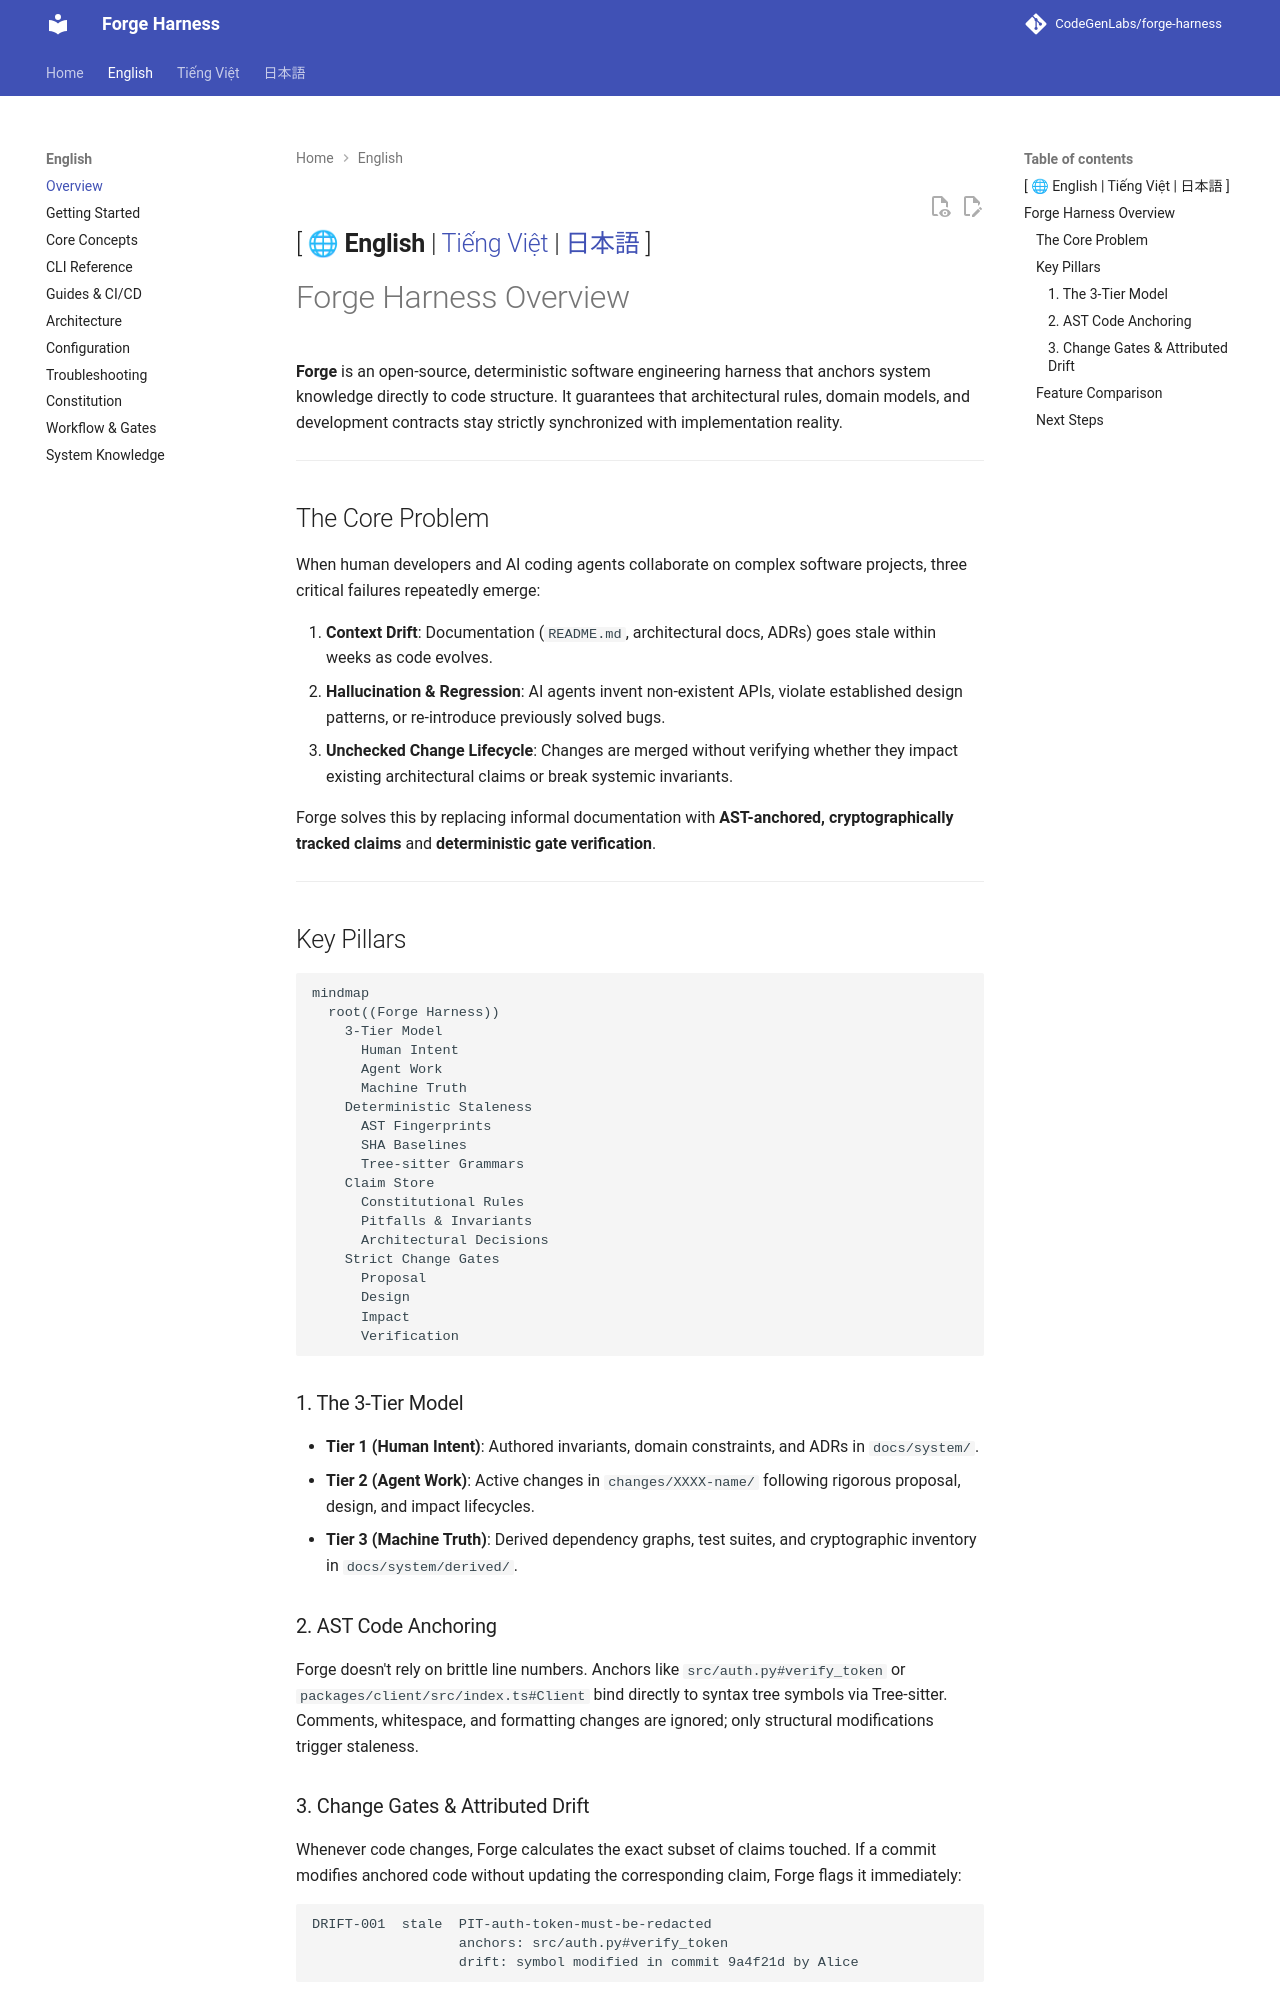

repository: CodeGenLabs/Forge · page: en/index.html · generator: mkdocs

[ 🌐 **English** | [Tiếng Việt](../vi/index.md) | [日本語](../ja/index.md) ]
---

# Forge Harness Overview

**Forge** is an open-source, deterministic software engineering harness that anchors system knowledge directly to code structure. It guarantees that architectural rules, domain models, and development contracts stay strictly synchronized with implementation reality.

---

## The Core Problem

When human developers and AI coding agents collaborate on complex software projects, three critical failures repeatedly emerge:

1. **Context Drift**: Documentation (`README.md`, architectural docs, ADRs) goes stale within weeks as code evolves.
2. **Hallucination & Regression**: AI agents invent non-existent APIs, violate established design patterns, or re-introduce previously solved bugs.
3. **Unchecked Change Lifecycle**: Changes are merged without verifying whether they impact existing architectural claims or break systemic invariants.

Forge solves this by replacing informal documentation with **AST-anchored, cryptographically tracked claims** and **deterministic gate verification**.

---

## Key Pillars

```mermaid
mindmap
  root((Forge Harness))
    3-Tier Model
      Human Intent
      Agent Work
      Machine Truth
    Deterministic Staleness
      AST Fingerprints
      SHA Baselines
      Tree-sitter Grammars
    Claim Store
      Constitutional Rules
      Pitfalls & Invariants
      Architectural Decisions
    Strict Change Gates
      Proposal
      Design
      Impact
      Verification
```

### 1. The 3-Tier Model
* **Tier 1 (Human Intent)**: Authored invariants, domain constraints, and ADRs in `docs/system/`.
* **Tier 2 (Agent Work)**: Active changes in `changes/XXXX-name/` following rigorous proposal, design, and impact lifecycles.
* **Tier 3 (Machine Truth)**: Derived dependency graphs, test suites, and cryptographic inventory in `docs/system/derived/`.

### 2. AST Code Anchoring
Forge doesn't rely on brittle line numbers. Anchors like `src/auth.py#verify_token` or `packages/client/src/index.ts#Client` bind directly to syntax tree symbols via Tree-sitter. Comments, whitespace, and formatting changes are ignored; only structural modifications trigger staleness.
